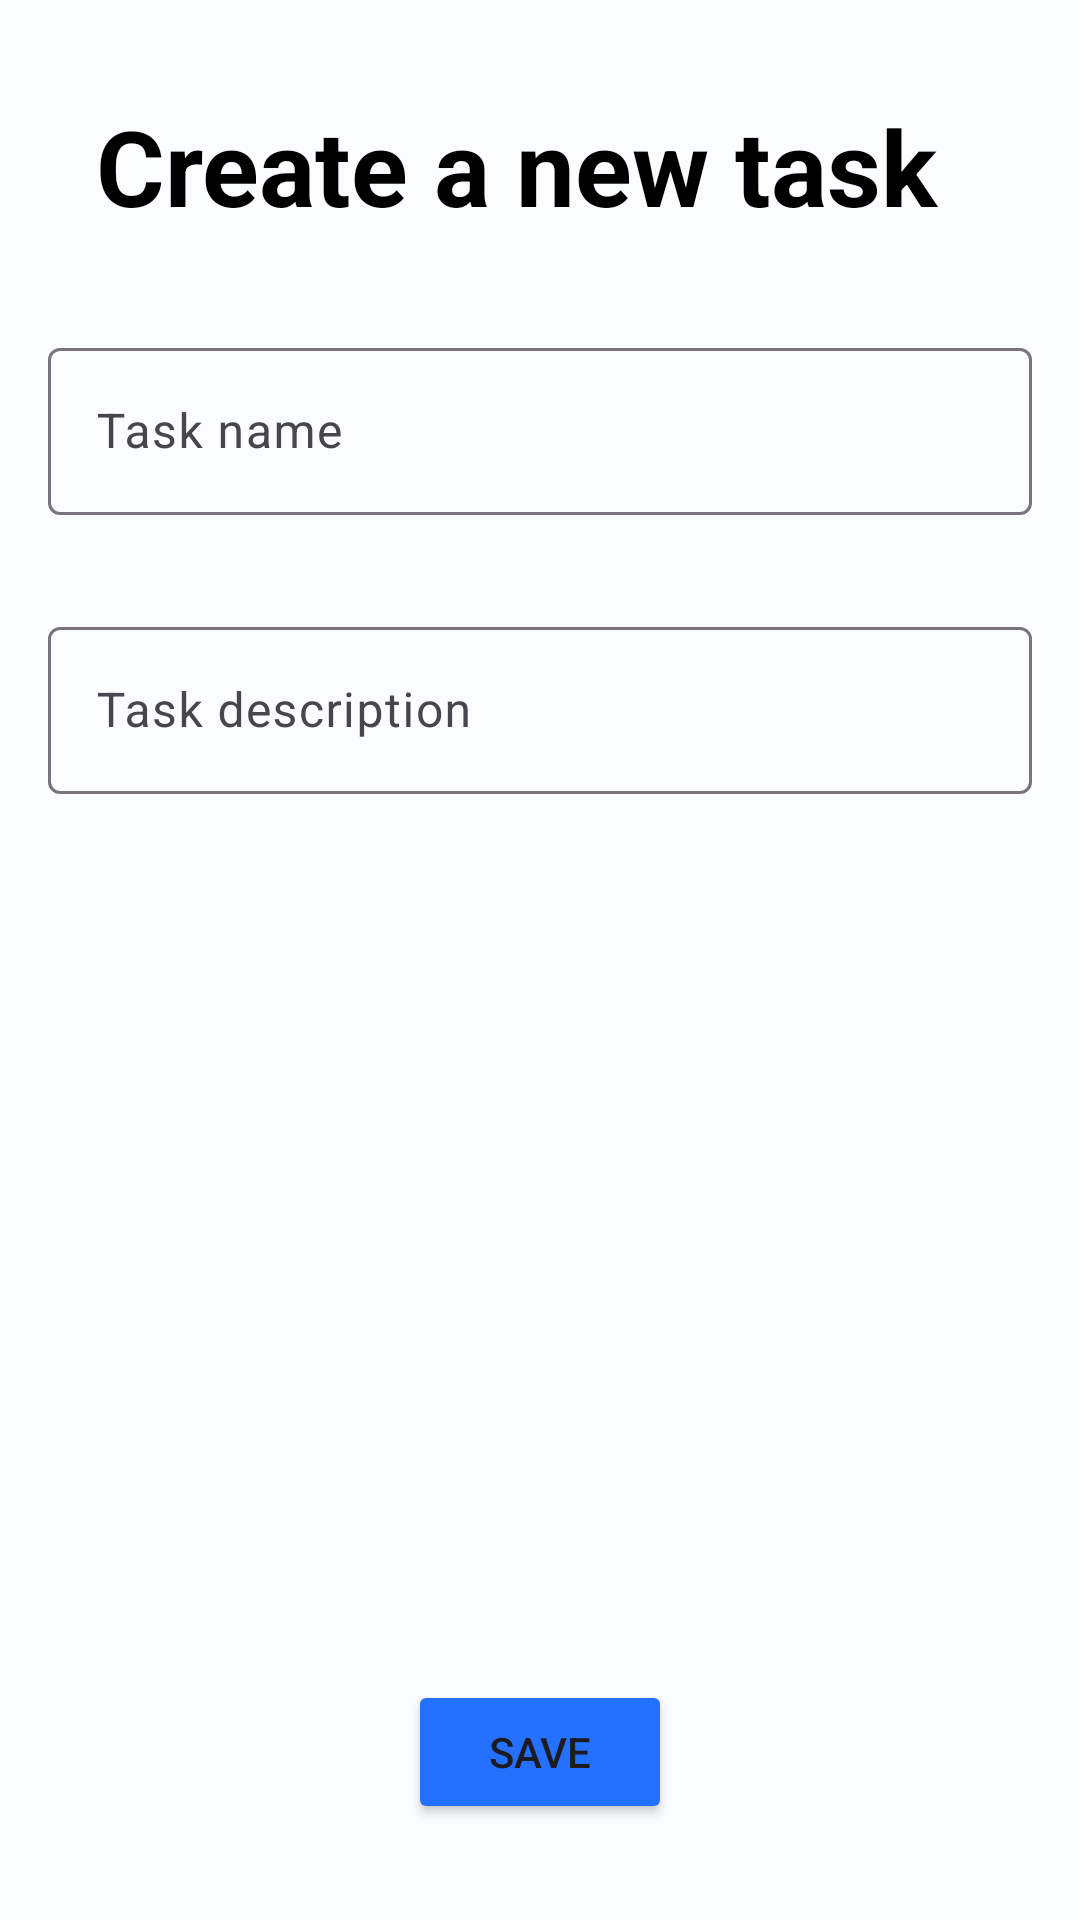

The Android layout XML behind this screen, and the referenced resources:
<!-- AndroidManifest.xml: application theme Theme.TodoOdev -->
<!-- res/layout/fragment_add_task.xml -->
<?xml version="1.0" encoding="utf-8"?>
<androidx.constraintlayout.widget.ConstraintLayout xmlns:android="http://schemas.android.com/apk/res/android"
    xmlns:app="http://schemas.android.com/apk/res-auto"
    xmlns:tools="http://schemas.android.com/tools"
    android:layout_width="match_parent"
    android:layout_height="match_parent"
    android:background="@color/mainBackgroundColor"
    tools:context=".ui.fragment.AddTaskFragment" >

    <TextView
        android:id="@+id/textView123"
        android:layout_width="wrap_content"
        android:layout_height="wrap_content"
        android:layout_marginStart="32dp"
        android:layout_marginTop="32dp"
        android:text="Create a new task"
        android:textColor="@color/black"
        android:textSize="35sp"
        android:textStyle="bold"
        app:layout_constraintStart_toStartOf="parent"
        app:layout_constraintTop_toTopOf="parent" />

    <androidx.constraintlayout.widget.ConstraintLayout
        android:id="@+id/constraintLayout3"
        android:layout_width="0dp"
        android:layout_height="wrap_content"
        app:layout_constraintEnd_toEndOf="parent"
        app:layout_constraintStart_toStartOf="parent"
        app:layout_constraintTop_toBottomOf="@+id/textView123">

        <com.google.android.material.textfield.TextInputLayout
            android:layout_width="0dp"
            android:layout_height="wrap_content"
            android:layout_marginStart="16dp"
            android:layout_marginTop="32dp"
            android:layout_marginEnd="16dp"
            app:layout_constraintEnd_toEndOf="parent"
            app:layout_constraintStart_toStartOf="parent"
            app:layout_constraintTop_toTopOf="parent">

            <com.google.android.material.textfield.TextInputEditText
                android:id="@+id/taskNameEditText"
                android:layout_width="match_parent"
                android:layout_height="wrap_content"
                android:hint="Task name" />
        </com.google.android.material.textfield.TextInputLayout>
    </androidx.constraintlayout.widget.ConstraintLayout>

    <androidx.constraintlayout.widget.ConstraintLayout
        android:layout_width="0dp"
        android:layout_height="wrap_content"
        app:layout_constraintEnd_toEndOf="parent"
        app:layout_constraintStart_toStartOf="parent"
        app:layout_constraintTop_toBottomOf="@+id/constraintLayout3">

        <com.google.android.material.textfield.TextInputLayout
            android:layout_width="0dp"
            android:layout_height="wrap_content"
            android:layout_marginStart="16dp"
            android:layout_marginTop="32dp"
            android:layout_marginEnd="16dp"
            app:layout_constraintEnd_toEndOf="parent"
            app:layout_constraintStart_toStartOf="parent"
            app:layout_constraintTop_toTopOf="parent">

            <com.google.android.material.textfield.TextInputEditText
                android:id="@+id/taskDescriptionEditText"
                android:layout_width="match_parent"
                android:layout_height="wrap_content"
                android:hint="Task description" />
        </com.google.android.material.textfield.TextInputLayout>
    </androidx.constraintlayout.widget.ConstraintLayout>

    <Button
        android:id="@+id/button"
        android:layout_width="wrap_content"
        android:layout_height="wrap_content"
        android:layout_marginBottom="32dp"
        android:text="Save"
        android:backgroundTint="@color/secondaryColor"
        app:layout_constraintBottom_toBottomOf="parent"
        app:layout_constraintEnd_toEndOf="parent"
        app:layout_constraintStart_toStartOf="parent" />
</androidx.constraintlayout.widget.ConstraintLayout>
<!-- resources referenced by this layout -->
<resources>
  <color name="black">#FF000000</color>
  <color name="mainBackgroundColor">#fbfcff</color>
  <color name="secondaryColor">#2471ff</color>
  <style name="Theme.TodoOdev" parent="Base.Theme.TodoOdev" />
  <style name="Base.Theme.TodoOdev" parent="Theme.Material3.DayNight.NoActionBar">
          
          
          <item name="android:statusBarColor">@color/white</item>
          <item name="android:windowLightStatusBar">true</item>
      </style>
  <color name="white">#FFFFFFFF</color>
</resources>
